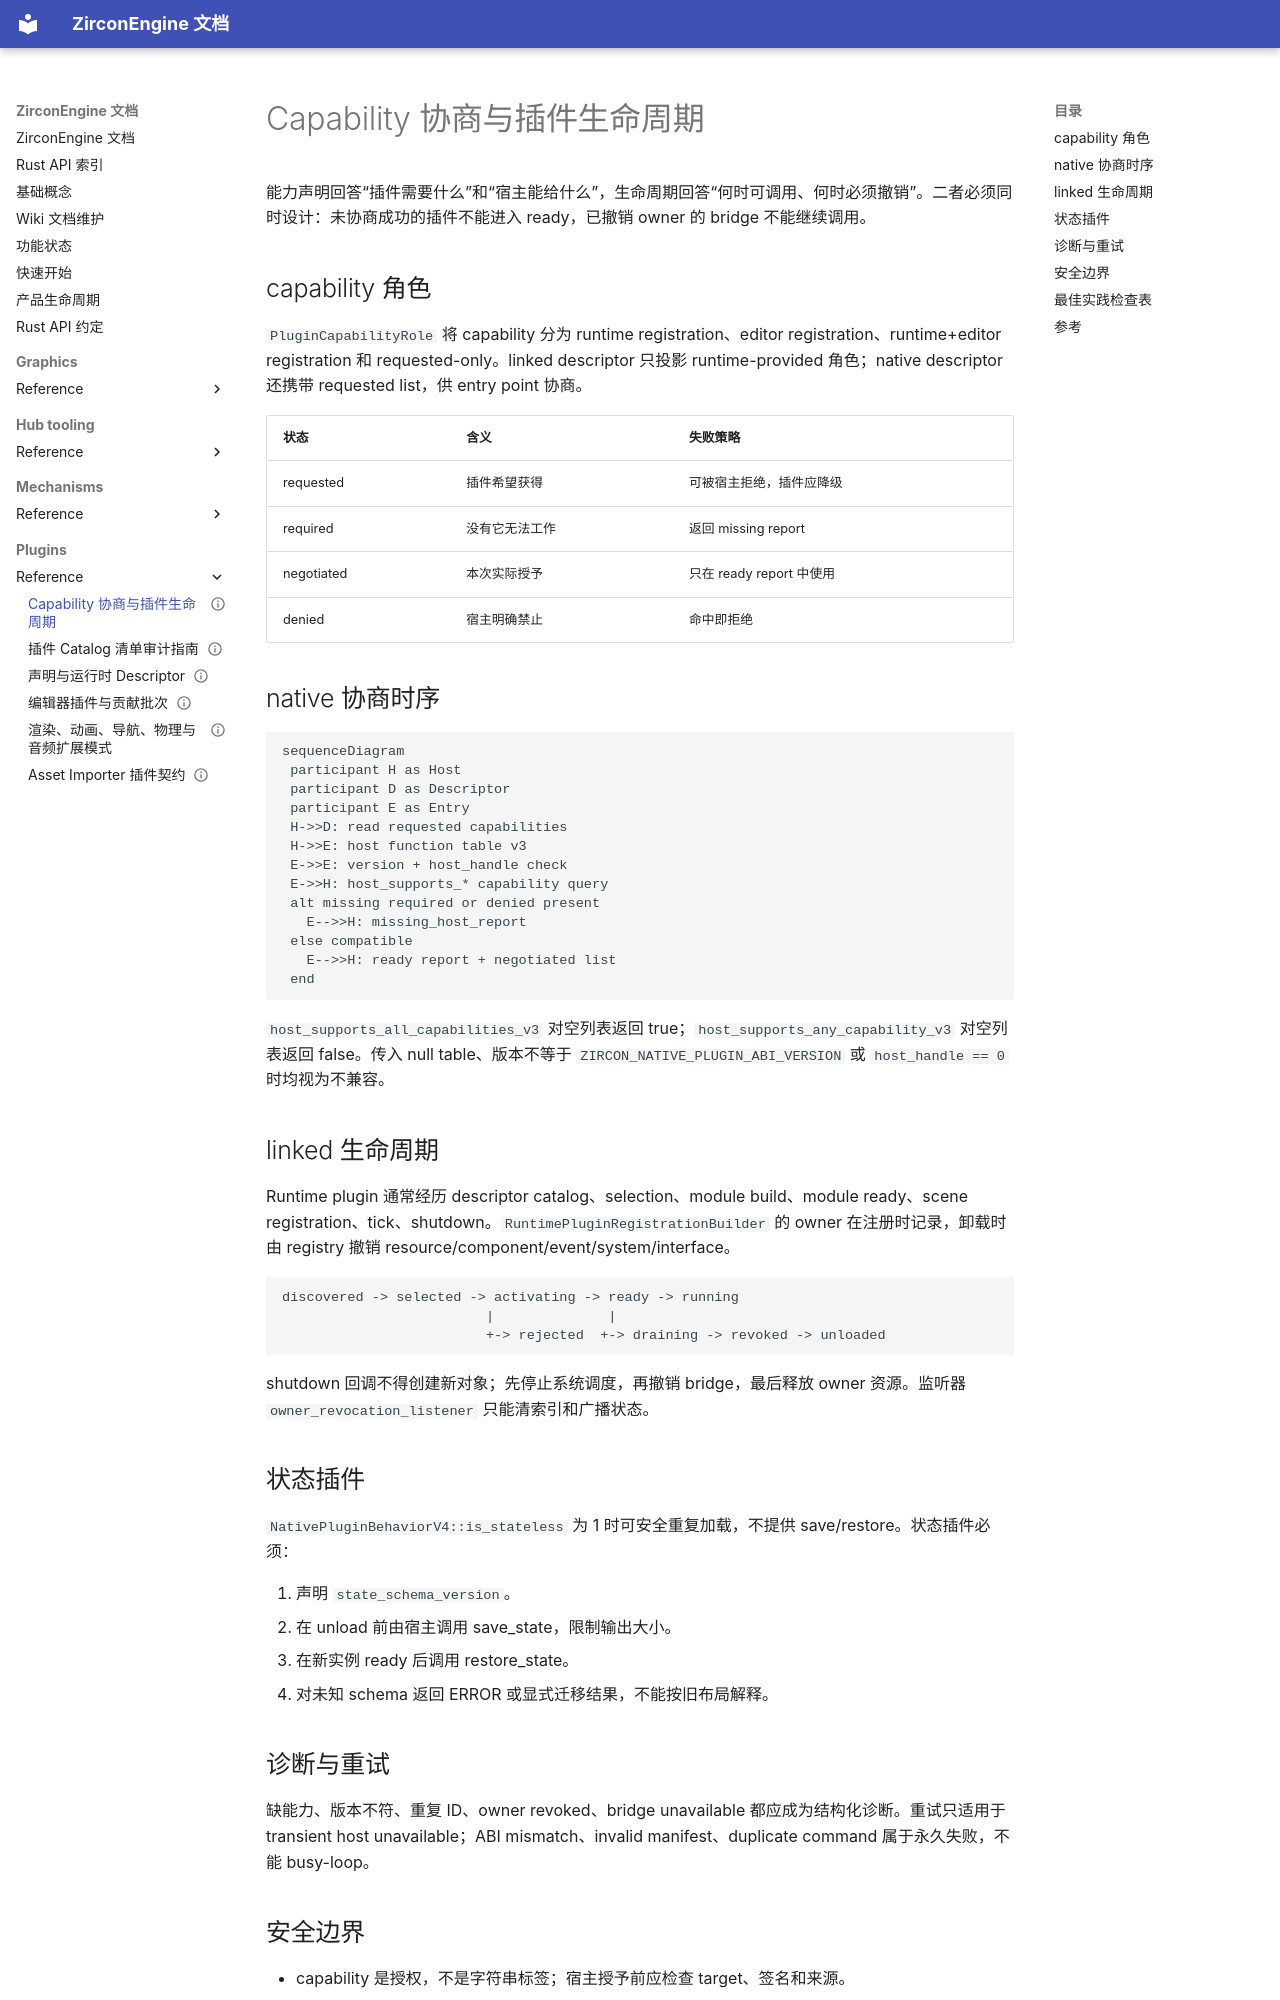

repository: He-Jiahui/ZirconEngine · page: plugins/reference/capabilities-lifecycle/index.html · generator: mkdocs

---
related_code:
  - zircon_plugins/plugin_sdk/src/declaration.rs
  - zircon_plugins/plugin_sdk/src/runtime.rs
  - zircon_plugins/plugin_sdk/src/native.rs
  - zircon_runtime/src/plugin
implementation_files:
  - zircon_runtime/src/plugin
plan_sources:
  - user: 2026-09-09 插件公开接口完整参考
tests:
  - zircon_plugins/plugin_sdk/src/native/tests/cases.rs
  - zircon_app/tests/plugin_group_error_contract.rs
doc_type: mechanism-guide
title: Capability 协商与插件生命周期
status: source-audited
---

# Capability 协商与插件生命周期

能力声明回答“插件需要什么”和“宿主能给什么”，生命周期回答“何时可调用、何时必须撤销”。二者必须同时设计：未协商成功的插件不能进入 ready，已撤销 owner 的 bridge 不能继续调用。

## capability 角色

`PluginCapabilityRole` 将 capability 分为 runtime registration、editor registration、runtime+editor registration 和 requested-only。linked descriptor 只投影 runtime-provided 角色；native descriptor 还携带 requested list，供 entry point 协商。

|状态|含义|失败策略|
|---|---|---|
|requested|插件希望获得|可被宿主拒绝，插件应降级|
|required|没有它无法工作|返回 missing report|
|negotiated|本次实际授予|只在 ready report 中使用|
|denied|宿主明确禁止|命中即拒绝|

## native 协商时序

```mermaid
sequenceDiagram
 participant H as Host
 participant D as Descriptor
 participant E as Entry
 H->>D: read requested capabilities
 H->>E: host function table v3
 E->>E: version + host_handle check
 E->>H: host_supports_* capability query
 alt missing required or denied present
   E-->>H: missing_host_report
 else compatible
   E-->>H: ready report + negotiated list
 end
```

`host_supports_all_capabilities_v3` 对空列表返回 true；`host_supports_any_capability_v3` 对空列表返回 false。传入 null table、版本不等于 `ZIRCON_NATIVE_PLUGIN_ABI_VERSION` 或 `host_handle == 0` 时均视为不兼容。

## linked 生命周期

Runtime plugin 通常经历 descriptor catalog、selection、module build、module ready、scene registration、tick、shutdown。`RuntimePluginRegistrationBuilder` 的 owner 在注册时记录，卸载时由 registry 撤销 resource/component/event/system/interface。

```text
discovered -> selected -> activating -> ready -> running
                         |              |
                         +-> rejected  +-> draining -> revoked -> unloaded
```

shutdown 回调不得创建新对象；先停止系统调度，再撤销 bridge，最后释放 owner 资源。监听器 `owner_revocation_listener` 只能清索引和广播状态。

## 状态插件

`NativePluginBehaviorV4::is_stateless` 为 1 时可安全重复加载，不提供 save/restore。状态插件必须：

1. 声明 `state_schema_version`。
2. 在 unload 前由宿主调用 save_state，限制输出大小。
3. 在新实例 ready 后调用 restore_state。
4. 对未知 schema 返回 ERROR 或显式迁移结果，不能按旧布局解释。
